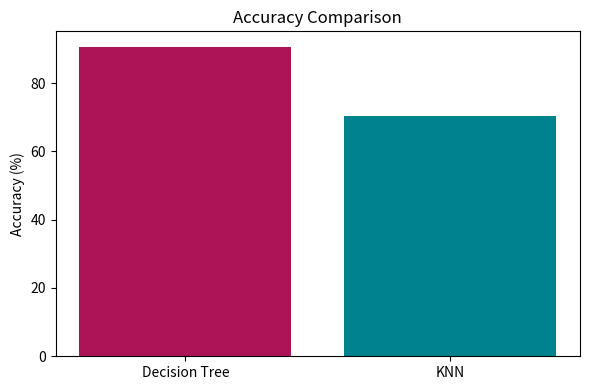
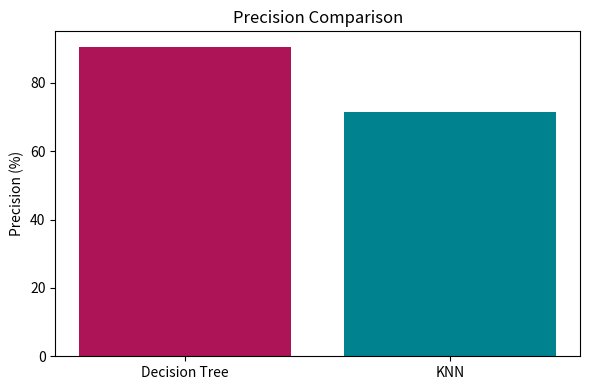
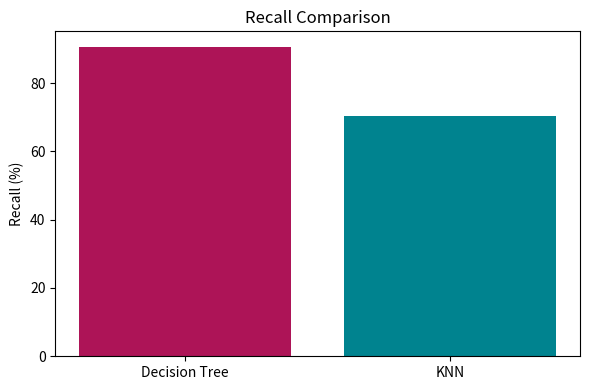
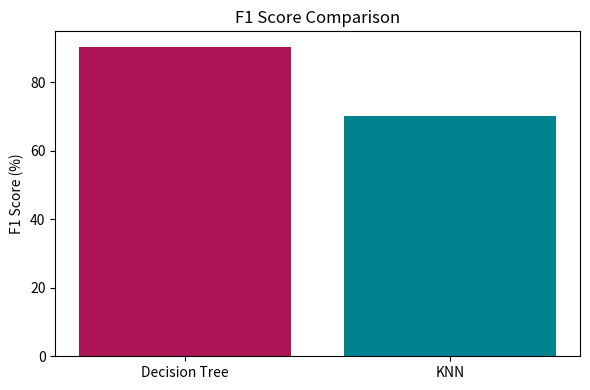
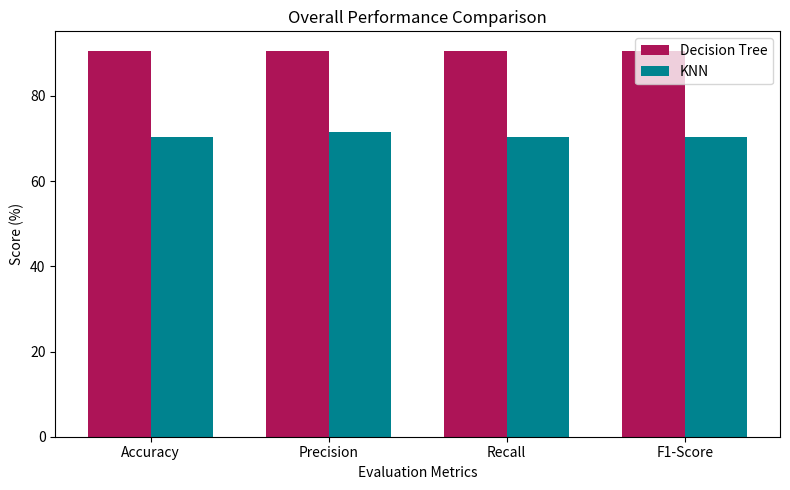

Here is the Python script that generated these plots, in order:
import matplotlib.pyplot as plt
import numpy as np

# ==========================================
# Results from Decision Tree and KNN
# ==========================================

decision_tree = {
    'Accuracy': 90.61,
    'Precision': 90.54,
    'Recall': 90.61,
    'F1-Score': 90.42
}

knn = {
    'Accuracy': 70.35,
    'Precision': 71.49,
    'Recall': 70.35,
    'F1-Score': 70.28
}

# ==========================================
# Colours
# ==========================================

decision_tree_color = '#AD1457'   # Dark Rose
knn_color = '#00838F'            # Dark Teal

models = ['Decision Tree', 'KNN']

# ==========================================
# Figure 8.1 Accuracy
# ==========================================

plt.figure(figsize=(6,4))
plt.bar(
    models,
    [decision_tree['Accuracy'], knn['Accuracy']],
    color=[decision_tree_color, knn_color]
)

plt.title('Accuracy Comparison')
plt.ylabel('Accuracy (%)')
plt.tight_layout()

plt.savefig('accuracy_comparison.png')
plt.show()

# ==========================================
# Figure 8.2 Precision
# ==========================================

plt.figure(figsize=(6,4))
plt.bar(
    models,
    [decision_tree['Precision'], knn['Precision']],
    color=[decision_tree_color, knn_color]
)

plt.title('Precision Comparison')
plt.ylabel('Precision (%)')
plt.tight_layout()

plt.savefig('precision_comparison.png')
plt.show()

# ==========================================
# Figure 8.3 Recall
# ==========================================

plt.figure(figsize=(6,4))
plt.bar(
    models,
    [decision_tree['Recall'], knn['Recall']],
    color=[decision_tree_color, knn_color]
)

plt.title('Recall Comparison')
plt.ylabel('Recall (%)')
plt.tight_layout()

plt.savefig('recall_comparison.png')
plt.show()

# ==========================================
# Figure 8.4 F1 Score
# ==========================================

plt.figure(figsize=(6,4))
plt.bar(
    models,
    [decision_tree['F1-Score'], knn['F1-Score']],
    color=[decision_tree_color, knn_color]
)

plt.title('F1 Score Comparison')
plt.ylabel('F1 Score (%)')
plt.tight_layout()

plt.savefig('f1_comparison.png')
plt.show()

# ==========================================
# Figure 8.5 Overall Comparison
# ==========================================

metrics = ['Accuracy', 'Precision', 'Recall', 'F1-Score']

dt_scores = [90.61, 90.54, 90.61, 90.42]
knn_scores = [70.35, 71.49, 70.35, 70.28]

x = np.arange(len(metrics))
width = 0.35

plt.figure(figsize=(8,5))

plt.bar(
    x - width/2,
    dt_scores,
    width,
    label='Decision Tree',
    color=decision_tree_color
)

plt.bar(
    x + width/2,
    knn_scores,
    width,
    label='KNN',
    color=knn_color
)

plt.xticks(x, metrics)

plt.ylabel('Score (%)')
plt.xlabel('Evaluation Metrics')
plt.title('Overall Performance Comparison')

plt.legend()

plt.tight_layout()

plt.savefig('overall_metrics_comparison.png')
plt.show()

print("All graphs generated successfully.")
